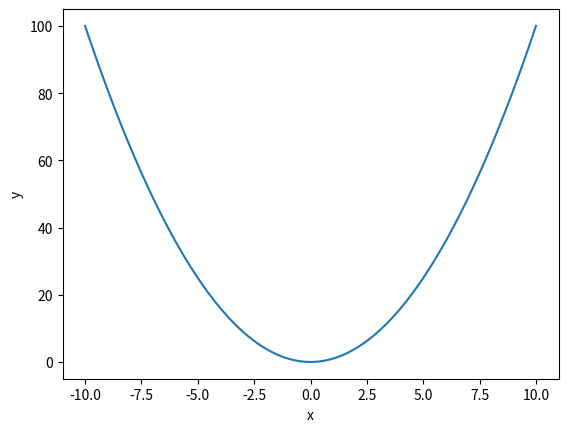

The matplotlib source for this figure:
import numpy as np
import matplotlib.pyplot as plt


def plot_graf(x, y, title='Graf', output_path='graf.png') -> str:
    plt.plot(x, y)
    plt.xlabel('x')
    plt.ylabel('y')
    plt.title(title)
    plt.grid(False)
    plt.savefig(output_path, dpi=300, bbox_inches='tight')
    plt.close()
    return output_path


x = np.linspace(-10, 10, 100)
y = x**2

figure = plot_graf(x, y, title=r'')
print(f'Figura salva em: {figure}')
